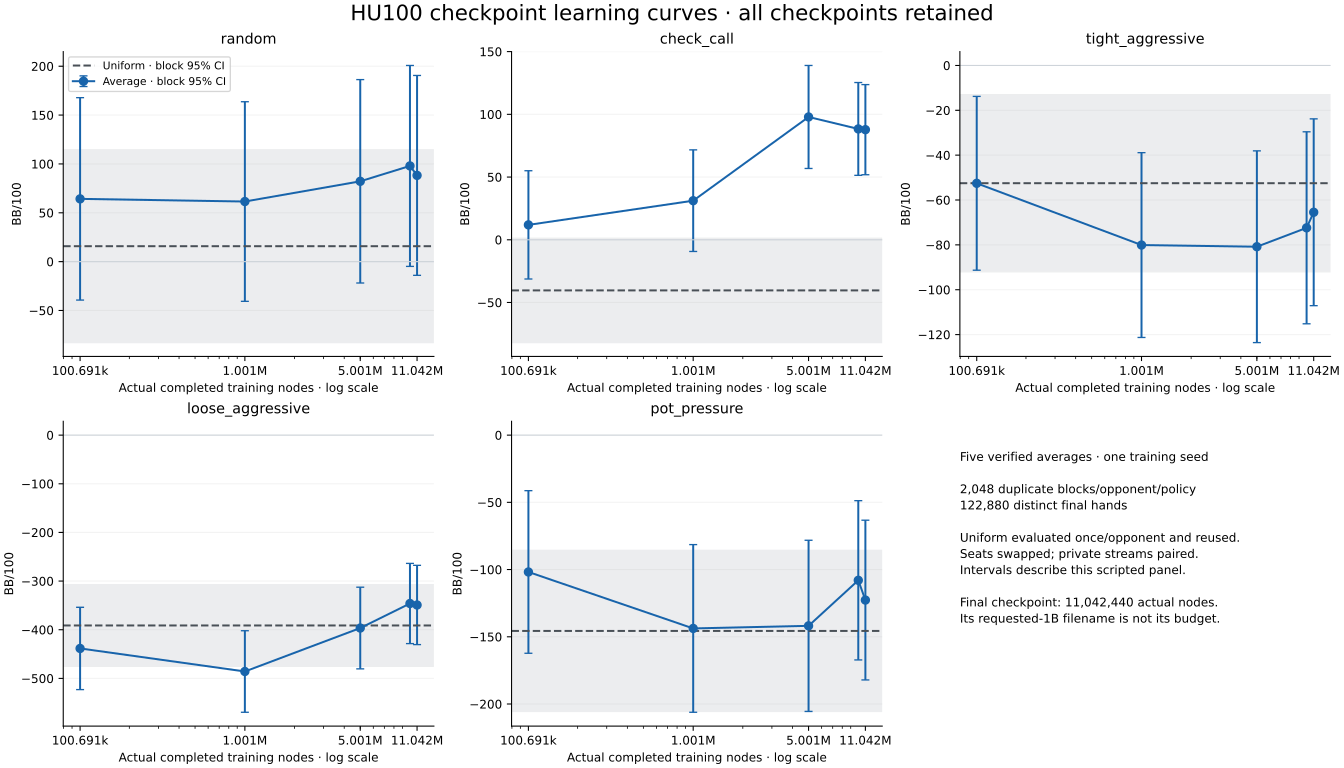

The file beside this chart, header and first rows:
actual_nodes, opponent, policy_bb100, ci95_low, ci95_high, uniform_bb100, uniform_ci95_low, uniform_ci95_high
100691, random, 64.25, -39.36, 167.8, 15.8, -82.85, 114.4
100691, check_call, 11.88, -31.29, 55.04, -40.37, -81.95, 1.217
100691, tight_aggressive, -52.55, -91.29, -13.81, -52.51, -91.99, -13.03
100691, loose_aggressive, -438.4, -523, -353.9, -391.2, -475.1, -307.3
100691, pot_pressure, -101.8, -162.3, -41.34, -145.6, -205.6, -85.73
1001382, random, 61.52, -40.65, 163.7, 15.8, -82.85, 114.4
1001382, check_call, 31.15, -9.341, 71.65, -40.37, -81.95, 1.217
1001382, tight_aggressive, -80.08, -121.3, -38.88, -52.51, -91.99, -13.03
1001382, loose_aggressive, -485.8, -569.6, -402, -391.2, -475.1, -307.3
1001382, pot_pressure, -143.8, -206.1, -81.44, -145.6, -205.6, -85.73
5001210, random, 82.21, -21.89, 186.3, 15.8, -82.85, 114.4
5001210, check_call, 97.9, 56.83, 139, -40.37, -81.95, 1.217
5001210, tight_aggressive, -80.82, -123.6, -38.08, -52.51, -91.99, -13.03
5001210, loose_aggressive, -396.5, -480.4, -312.5, -391.2, -475.1, -307.3
5001210, pot_pressure, -141.9, -205.5, -78.19, -145.6, -205.6, -85.73
10001922, random, 97.97, -4.862, 200.8, 15.8, -82.85, 114.4
10001922, check_call, 88.35, 51.37, 125.3, -40.37, -81.95, 1.217
10001922, tight_aggressive, -72.4, -115.2, -29.6, -52.51, -91.99, -13.03
10001922, loose_aggressive, -346, -428.4, -263.6, -391.2, -475.1, -307.3
10001922, pot_pressure, -108, -167.2, -48.75, -145.6, -205.6, -85.73
11042440, random, 88.28, -14, 190.6, 15.8, -82.85, 114.4
11042440, check_call, 87.78, 51.87, 123.7, -40.37, -81.95, 1.217
11042440, tight_aggressive, -65.47, -107.1, -23.82, -52.51, -91.99, -13.03
11042440, loose_aggressive, -349.1, -430.6, -267.7, -391.2, -475.1, -307.3
11042440, pot_pressure, -122.7, -182.1, -63.29, -145.6, -205.6, -85.73
